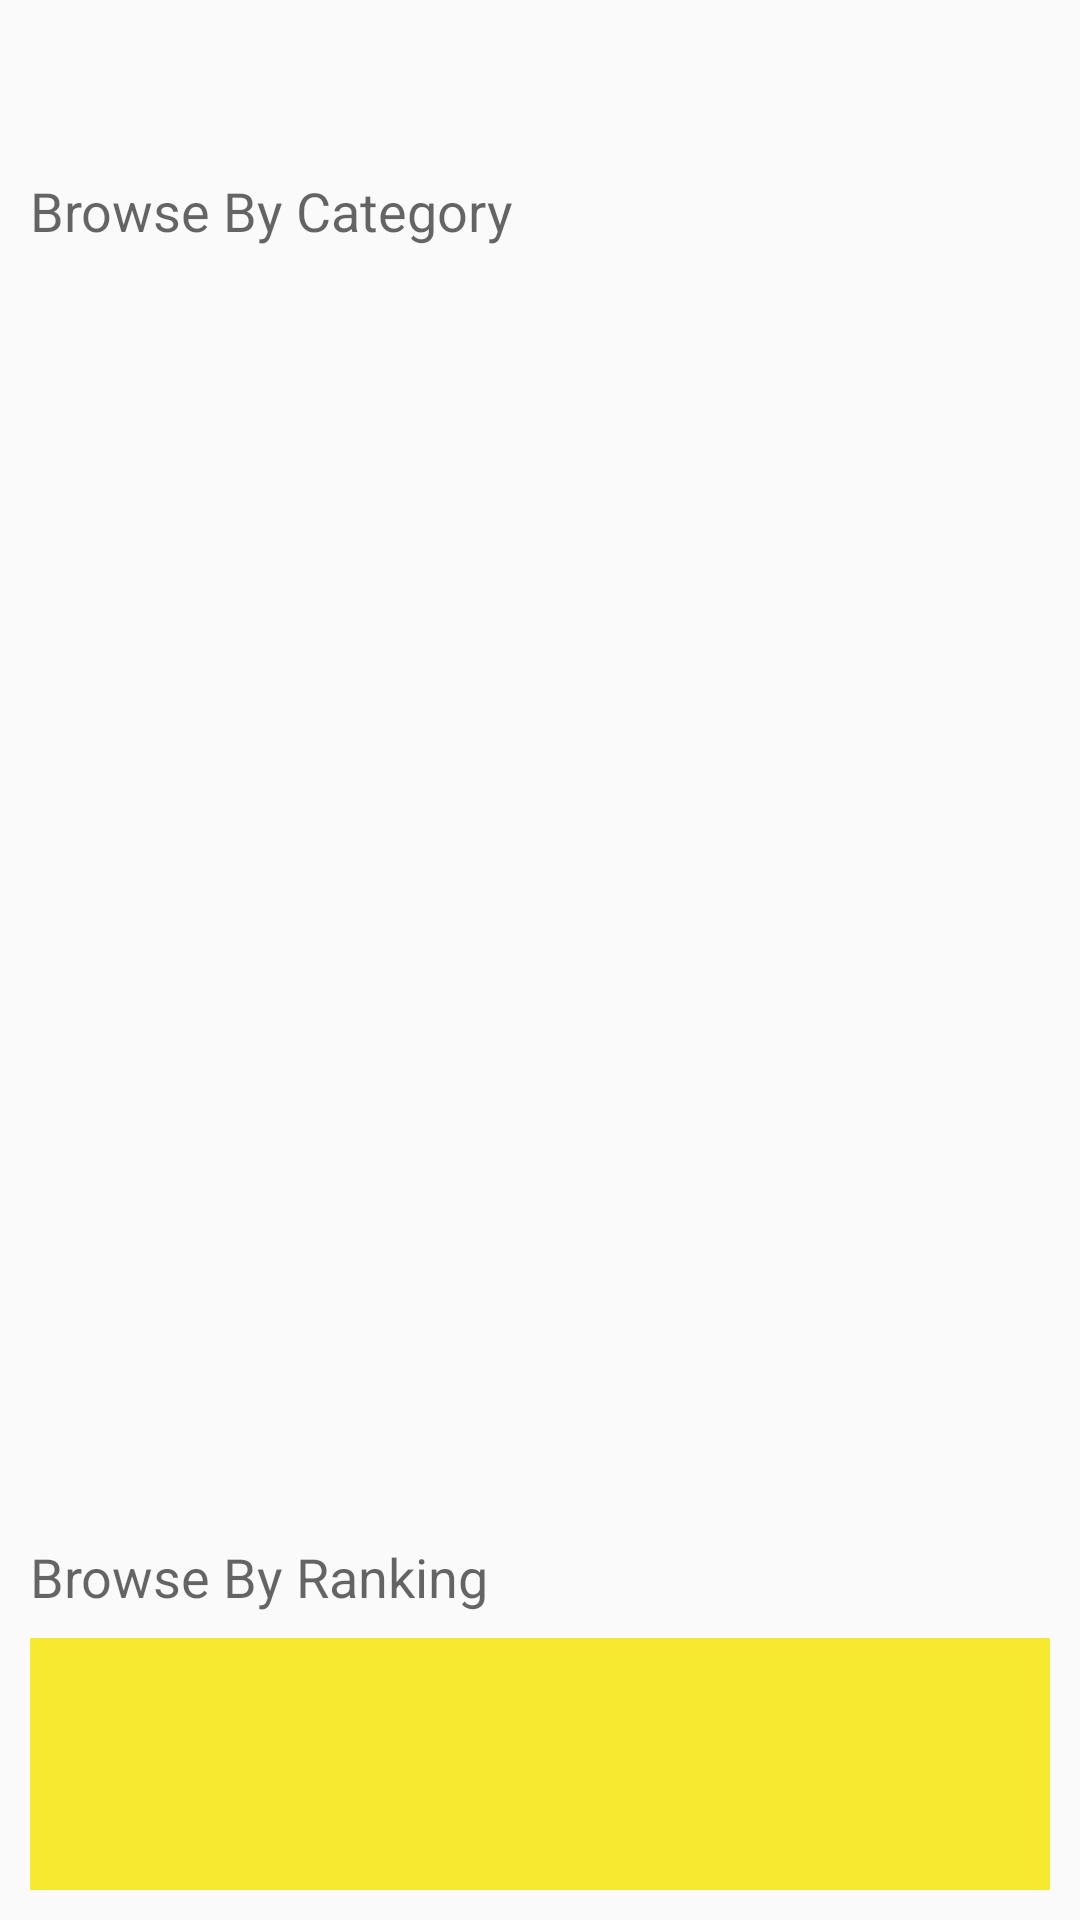

The Android layout XML behind this screen, and the referenced resources:
<!-- AndroidManifest.xml: application theme AppTheme -->
<!-- res/layout/activity_home.xml -->
<?xml version="1.0" encoding="utf-8"?>
<LinearLayout xmlns:android="http://schemas.android.com/apk/res/android"
    xmlns:app="http://schemas.android.com/apk/res-auto"
    xmlns:tools="http://schemas.android.com/tools"
    android:layout_width="match_parent"
    android:layout_height="match_parent"
    android:orientation="vertical"
    android:padding="10dp"
    tools:context=".views.Home">

        <ProgressBar
            android:layout_width="wrap_content"
            android:layout_height="wrap_content"
            android:id="@+id/progressbar"
            android:layout_gravity="center"
            android:layout_centerHorizontal="true"
            android:layout_centerVertical="true"/>

    <LinearLayout
        android:layout_width="match_parent"
        android:layout_height="0dp"
        android:layout_weight="80"
        android:layout_marginBottom="10dp"
        android:orientation="vertical">
        <TextView
            android:layout_width="wrap_content"
            android:layout_height="wrap_content"
            android:textAppearance="@style/Base.TextAppearance.AppCompat.Medium"
            android:text="@string/browse_category"/>
        <android.support.v7.widget.RecyclerView
            android:id="@+id/recycler_view"
            android:layout_width="match_parent"
            android:layout_height="match_parent"
            android:layout_marginTop="10dp" />
    </LinearLayout>



    <TextView
        android:layout_width="wrap_content"
        android:layout_height="0dp"
        android:layout_weight="5"
        android:textAppearance="@style/Base.TextAppearance.AppCompat.Medium"
        android:text="@string/browse_ranking"/>
    <LinearLayout
        android:layout_width="match_parent"
        android:layout_height="0dp"
        android:padding="10dp"
        android:layout_marginTop="5dp"
        android:layout_weight="15"
        android:orientation="horizontal"
        android:gravity="center"
        android:background="@color/colorYellow">

        <android.support.v7.widget.RecyclerView
            android:id="@+id/recycler_view1"
            android:layout_width="match_parent"
            android:layout_height="match_parent" />

    </LinearLayout>
</LinearLayout>
<!-- resources referenced by this layout -->
<resources>
  <color name="colorYellow">#F7E830</color>
  <string name="browse_category">Browse By Category</string>
  <string name="browse_ranking">Browse By Ranking</string>
  <style name="AppTheme" parent="Theme.AppCompat.Light.DarkActionBar">
          
          <item name="colorPrimary">@color/colorPrimary</item>
          <item name="colorPrimaryDark">@color/colorPrimaryDark</item>
          <item name="colorAccent">@color/colorAccent</item>
      </style>
  <color name="colorPrimary">#000000</color>
  <color name="colorPrimaryDark">#000000</color>
  <color name="colorAccent">#FF4081</color>
</resources>
